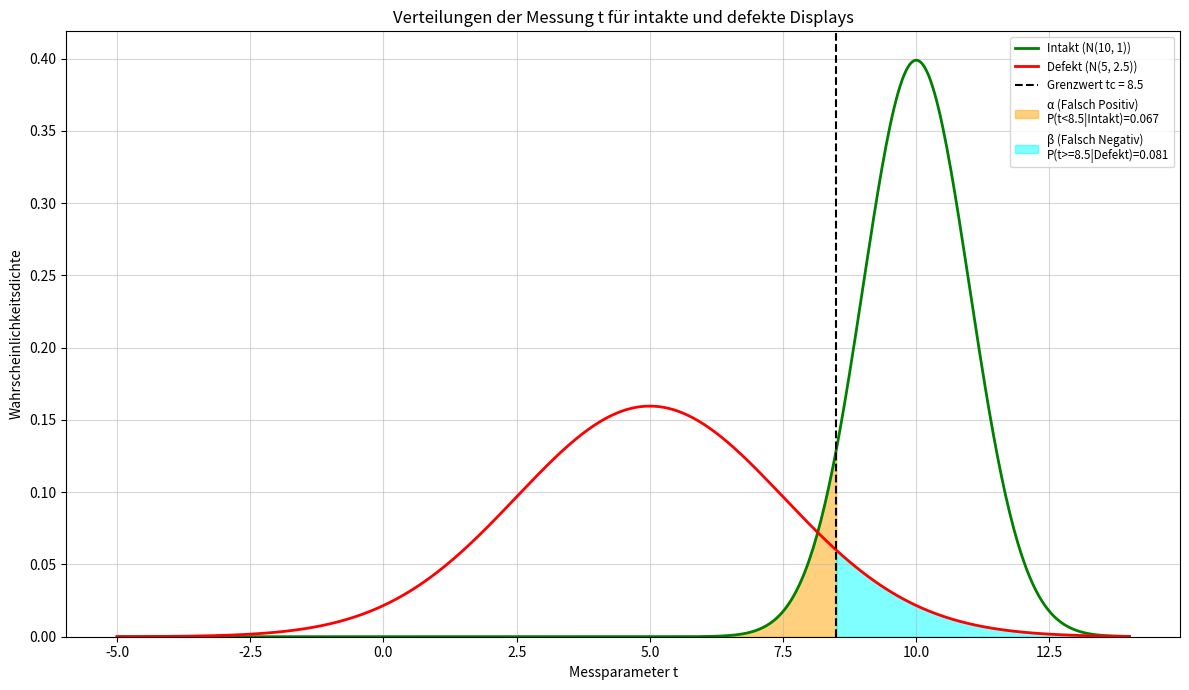
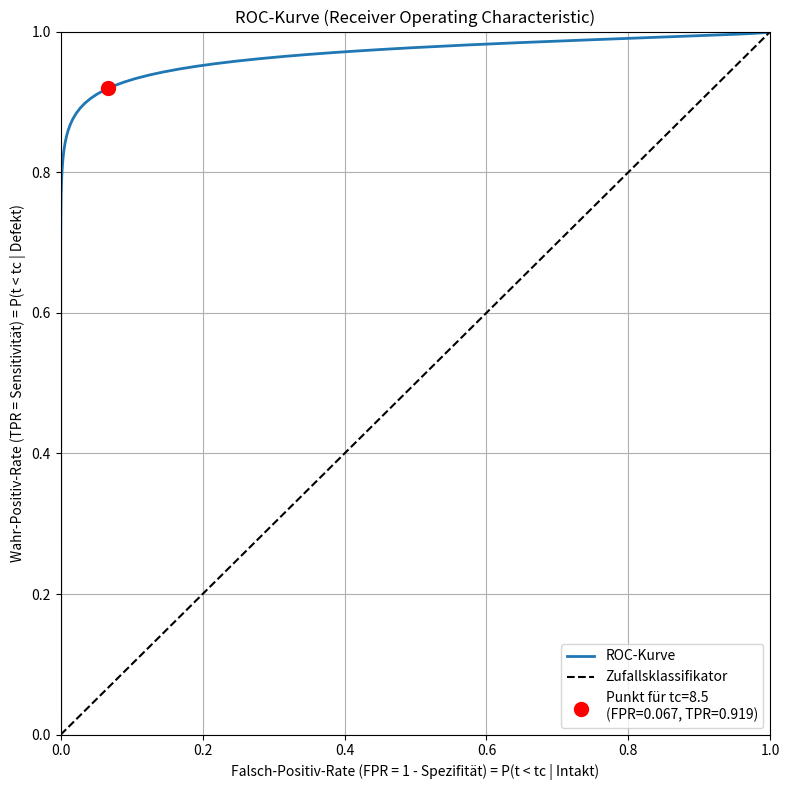
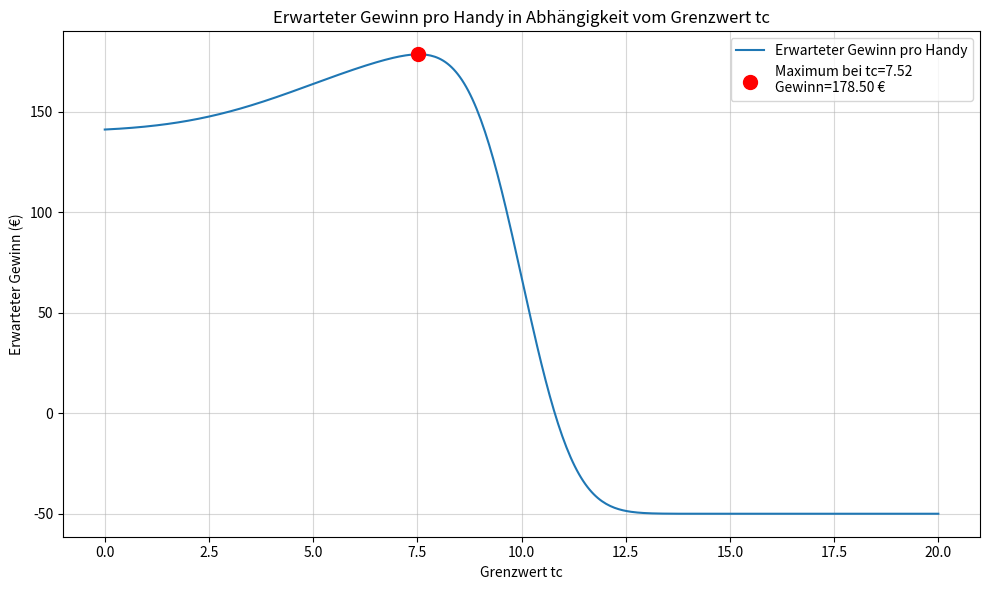
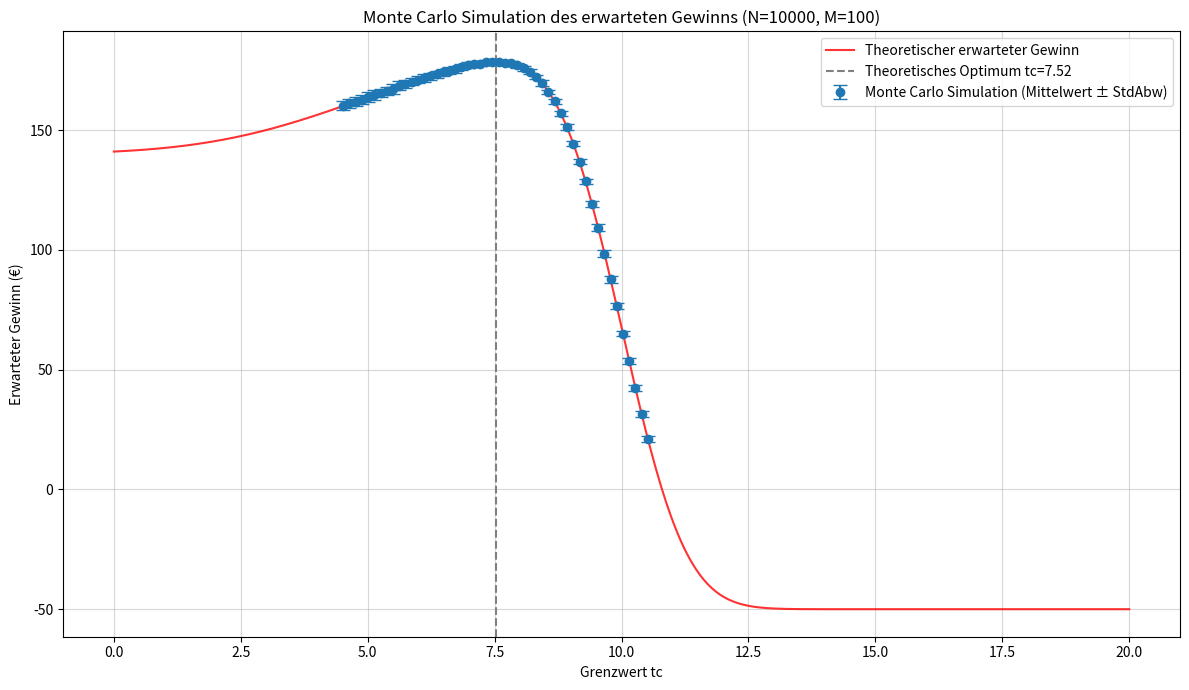

These figures' Python source, in order:
#! /usr/bin/env python3
# -*- coding: utf-8 -*-
#
# 1)
# Matrikelnummer: 454291
# Name: Julia Els
# Email: julia.els@rwth-aachen.de
#
# 2)
# Matrikelnummer: 454343
# Name: Felix Krückel
# Email: felix.krueckel@rwth-aachen.de
#

import numpy as np
import matplotlib.pyplot as plt
from scipy import stats

print("--- Aufgabe 3 ---")

# Define parameters
P_defect = 0.05
P_intact = 1 - P_defect

mu_intact = 10
sigma_intact = 1
mu_defect = 5
sigma_defect = 2.5

dist_intact = stats.norm(loc=mu_intact, scale=sigma_intact)
dist_defect = stats.norm(loc=mu_defect, scale=sigma_defect)

# Define costs/profits
profit_sell_intact = 200    # True Negative
loss_sell_defect = -1000   # False Negative
loss_reject = -50          # False Positive or True Positive

# --- Teil a) Verteilungen, Alpha/Beta, P(Defect|Rejected) ---
print("\n--- Teil a) Visualisierung, Wahrscheinlichkeiten α/β ---")

tc_example = 8.5 # Grenzwert from example

# Calculate Alpha (False Positive Rate): P(t < tc | Intact)
alpha = dist_intact.cdf(tc_example)
# Calculate Beta (False Negative Rate): P(t >= tc | Defect)
beta = 1.0 - dist_defect.cdf(tc_example)
# Calculate True Positive Rate (Sensitivity): P(t < tc | Defect)
sensitivity = dist_defect.cdf(tc_example) # = 1 - beta
# Calculate True Negative Rate (Specificity): P(t >= tc | Intact)
specificity = 1.0 - dist_intact.cdf(tc_example) # = 1 - alpha

print(f"Für Grenzwert tc = {tc_example}:")
print(f"  α (Wahrscheinlichkeit für Falsch-Positiv, intaktes Display verworfen): P(t < {tc_example} | Intakt) = {alpha:.4f}")
print(f"  β (Wahrscheinlichkeit für Falsch-Negativ, defektes Display verkauft): P(t >= {tc_example} | Defekt) = {beta:.4f}")

# Calculate P(Defect | Rejected) using Bayes' Theorem
# Rejected means t < tc
# P(Defect | t < tc) = [P(t < tc | Defect) * P(Defect)] / P(t < tc)
# P(t < tc) = P(t < tc | Defect) * P(Defect) + P(t < tc | Intact) * P(Intact)
P_t_lt_tc_given_defect = sensitivity
P_t_lt_tc_given_intact = alpha
P_t_lt_tc = P_t_lt_tc_given_defect * P_defect + P_t_lt_tc_given_intact * P_intact

# Avoid division by zero if P_t_lt_tc is extremely small
if P_t_lt_tc > 1e-9:
    P_defect_given_rejected = (P_t_lt_tc_given_defect * P_defect) / P_t_lt_tc
    print(f"  Wahrscheinlichkeit, dass ein verworfenes Handy tatsächlich defekt ist: P(Defekt | t < {tc_example}) = {P_defect_given_rejected:.4f}")
else:
    print(f"  Wahrscheinlichkeit P(t < {tc_example}) ist nahe Null, Berechnung von P(Defekt | t < {tc_example}) nicht sinnvoll.")


# Plot distributions and areas
plt.figure(figsize=(12, 7))
t_values = np.linspace(mu_defect - 4*sigma_defect, mu_intact + 4*sigma_intact, 500)

# Plot PDFs scaled by prior probability (optional, but illustrative)
# plt.plot(t_values, P_intact * dist_intact.pdf(t_values), 'g-', label=f'Intakt (P={P_intact:.2f}, N({mu_intact},{sigma_intact})) * Prior')
# plt.plot(t_values, P_defect * dist_defect.pdf(t_values), 'r-', label=f'Defekt (P={P_defect:.2f}, N({mu_defect},{sigma_defect})) * Prior')

# Plot PDFs directly
plt.plot(t_values, dist_intact.pdf(t_values), 'g-', lw=2, label=f'Intakt (N({mu_intact}, {sigma_intact}))')
plt.plot(t_values, dist_defect.pdf(t_values), 'r-', lw=2, label=f'Defekt (N({mu_defect}, {sigma_defect}))')


# Add Grenzwert tc
plt.axvline(tc_example, color='k', linestyle='--', label=f'Grenzwert tc = {tc_example}')

# Shade areas for alpha and beta
# Alpha: Area under Intact curve where t < tc
t_fill_alpha = np.linspace(t_values.min(), tc_example, 200)
plt.fill_between(t_fill_alpha, dist_intact.pdf(t_fill_alpha), color='orange', alpha=0.5, label=f'α (Falsch Positiv)\nP(t<{tc_example}|Intakt)={alpha:.3f}')

# Beta: Area under Defect curve where t >= tc
t_fill_beta = np.linspace(tc_example, t_values.max(), 200)
plt.fill_between(t_fill_beta, dist_defect.pdf(t_fill_beta), color='cyan', alpha=0.5, label=f'β (Falsch Negativ)\nP(t>={tc_example}|Defekt)={beta:.3f}')

plt.title('Verteilungen der Messung t für intakte und defekte Displays')
plt.xlabel('Messparameter t')
plt.ylabel('Wahrscheinlichkeitsdichte')
plt.legend(fontsize='small')
plt.grid(True, alpha=0.5)
plt.ylim(bottom=0)
plt.tight_layout()
# plt.savefig('123456_789012_U04_A3a.png')
plt.show()


# --- Teil b) ROC-Kurve ---
print("\n--- Teil b) ROC-Kurve (Sensitivität vs. Falsch-Positiv-Rate) ---")

# Vary tc over a wide range
tc_values_roc = np.linspace(mu_defect - 4*sigma_defect, mu_intact + 4*sigma_intact, 200)

# Calculate True Positive Rate (Sensitivity) = P(t < tc | Defect) = CDF_defect(tc)
tpr = dist_defect.cdf(tc_values_roc)
# Calculate False Positive Rate (1 - Specificity) = P(t < tc | Intact) = CDF_intact(tc)
fpr = dist_intact.cdf(tc_values_roc)

plt.figure(figsize=(8, 8))
plt.plot(fpr, tpr, lw=2, label='ROC-Kurve')
plt.plot([0, 1], [0, 1], 'k--', label='Zufallsklassifikator') # Diagonal line
plt.scatter(alpha, sensitivity, marker='o', color='red', s=100, label=f'Punkt für tc={tc_example}\n(FPR={alpha:.3f}, TPR={sensitivity:.3f})', zorder=5)

plt.title('ROC-Kurve (Receiver Operating Characteristic)')
plt.xlabel('Falsch-Positiv-Rate (FPR = 1 - Spezifität) = P(t < tc | Intakt)')
plt.ylabel('Wahr-Positiv-Rate (TPR = Sensitivität) = P(t < tc | Defekt)')
plt.xlim([0.0, 1.0])
plt.ylim([0.0, 1.0])
plt.grid(True)
plt.legend()
plt.tight_layout()
# plt.savefig('123456_789012_U04_A3b.png')
plt.show()


# --- Teil c) Erwarteter Gewinn optimieren ---
print("\n--- Teil c) Optimierung des erwarteten Gewinns ---")

# Define expected profit function
def calculate_expected_profit(tc):
    alpha_tc = dist_intact.cdf(tc) # P(t < tc | Intact) - False Positive
    beta_tc = 1.0 - dist_defect.cdf(tc) # P(t >= tc | Defect) - False Negative
    sensitivity_tc = 1.0 - beta_tc # P(t < tc | Defect) - True Positive
    specificity_tc = 1.0 - alpha_tc # P(t >= tc | Intact) - True Negative

    # Expected Profit = Sum [ P(Outcome) * Profit(Outcome) ]
    profit = ( P_intact * specificity_tc * profit_sell_intact +  # Sell Intact (TN)
               P_defect * beta_tc * loss_sell_defect +          # Sell Defect (FN)
               P_intact * alpha_tc * loss_reject +              # Reject Intact (FP)
               P_defect * sensitivity_tc * loss_reject          # Reject Defect (TP)
             )
    return profit

# Calculate expected profit for a range of tc values
tc_values_profit = np.linspace(0, 20, 400) # Wider range for optimization
expected_profits = np.array([calculate_expected_profit(tc) for tc in tc_values_profit])

# Find the optimal tc
max_profit_index = np.argmax(expected_profits)
optimal_tc = tc_values_profit[max_profit_index]
max_expected_profit = expected_profits[max_profit_index]

print(f"Der optimale Grenzwert tc für maximalen erwarteten Gewinn ist: {optimal_tc:.4f}")
print(f"Der maximal zu erwartende Gewinn pro Handy beträgt: {max_expected_profit:.4f} €")

# Plot expected profit vs tc
plt.figure(figsize=(10, 6))
plt.plot(tc_values_profit, expected_profits, label='Erwarteter Gewinn pro Handy')
plt.scatter(optimal_tc, max_expected_profit, color='red', s=100, zorder=5, label=f'Maximum bei tc={optimal_tc:.2f}\nGewinn={max_expected_profit:.2f} €')
plt.title('Erwarteter Gewinn pro Handy in Abhängigkeit vom Grenzwert tc')
plt.xlabel('Grenzwert tc')
plt.ylabel('Erwarteter Gewinn (€)')
plt.legend()
plt.grid(True, alpha=0.5)
plt.tight_layout()
# plt.savefig('123456_789012_U04_A3c.png')
plt.show()

# --- Teil d) Monte Carlo Simulation ---
print("\n--- Teil d) Monte Carlo Simulation zur Überprüfung ---")

N_sim = 10000  # Number of phones per simulation run
M_sim = 100    # Number of simulation repetitions for uncertainty
tc_values_mc = np.linspace(optimal_tc - 3, optimal_tc + 3, 50) # Focus around optimum

mc_mean_profits = []
mc_std_profits = []
np.random.seed(2025) # for reproducibility

print(f"Starte Monte Carlo Simulation (N={N_sim}, M={M_sim})...")

for i, tc_mc in enumerate(tc_values_mc):
    profits_for_tc = []
    for _ in range(M_sim):
        # Simulate N phones
        is_defect = np.random.rand(N_sim) < P_defect
        measurements = np.where(is_defect,
                                np.random.normal(loc=mu_defect, scale=sigma_defect, size=N_sim),
                                np.random.normal(loc=mu_intact, scale=sigma_intact, size=N_sim))

        # Apply decision rule
        rejected = measurements < tc_mc

        # Calculate profit for each phone
        profit_per_phone = np.zeros(N_sim)
        # Case 1: Intact & Accepted (TN)
        profit_per_phone[ (~is_defect) & (~rejected) ] = profit_sell_intact
        # Case 2: Defect & Accepted (FN)
        profit_per_phone[ (is_defect) & (~rejected) ] = loss_sell_defect
        # Case 3: Intact & Rejected (FP)
        profit_per_phone[ (~is_defect) & (rejected) ] = loss_reject
        # Case 4: Defect & Rejected (TP)
        profit_per_phone[ (is_defect) & (rejected) ] = loss_reject

        # Average profit for this run
        avg_profit_run = np.mean(profit_per_phone)
        profits_for_tc.append(avg_profit_run)

    # Calculate mean and std dev over M repetitions
    mc_mean_profits.append(np.mean(profits_for_tc))
    mc_std_profits.append(np.std(profits_for_tc)) # Uncertainty of the mean estimate

    # Progress indicator
    if (i+1)%10 == 0 or i == len(tc_values_mc)-1:
        print(f"  ...berechnet für {i+1}/{len(tc_values_mc)} tc-Werte")


mc_mean_profits = np.array(mc_mean_profits)
mc_std_profits = np.array(mc_std_profits)

# Plot Monte Carlo results with uncertainty
plt.figure(figsize=(12, 7))
plt.errorbar(tc_values_mc, mc_mean_profits, yerr=mc_std_profits, fmt='o', capsize=5, label='Monte Carlo Simulation (Mittelwert ± StdAbw)')
# Plot theoretical curve for comparison
plt.plot(tc_values_profit, expected_profits, 'r-', label='Theoretischer erwarteter Gewinn', alpha=0.8)
plt.axvline(optimal_tc, color='grey', linestyle='--', label=f'Theoretisches Optimum tc={optimal_tc:.2f}')

plt.title(f'Monte Carlo Simulation des erwarteten Gewinns (N={N_sim}, M={M_sim})')
plt.xlabel('Grenzwert tc')
plt.ylabel('Erwarteter Gewinn (€)')
plt.legend()
plt.grid(True, alpha=0.5)
plt.tight_layout()
# plt.savefig('123456_789012_U04_A3d.png')
plt.show()

print("Vergleich: Die Monte-Carlo-Simulation bestätigt das Ergebnis aus Teil c). Die simulierten mittleren Gewinne liegen sehr nahe an der theoretischen Kurve, und das Maximum der Simulation befindet sich im Bereich des theoretisch berechneten optimalen tc-Wertes.")

print("\n--- Ende Aufgabe 3 ---")
